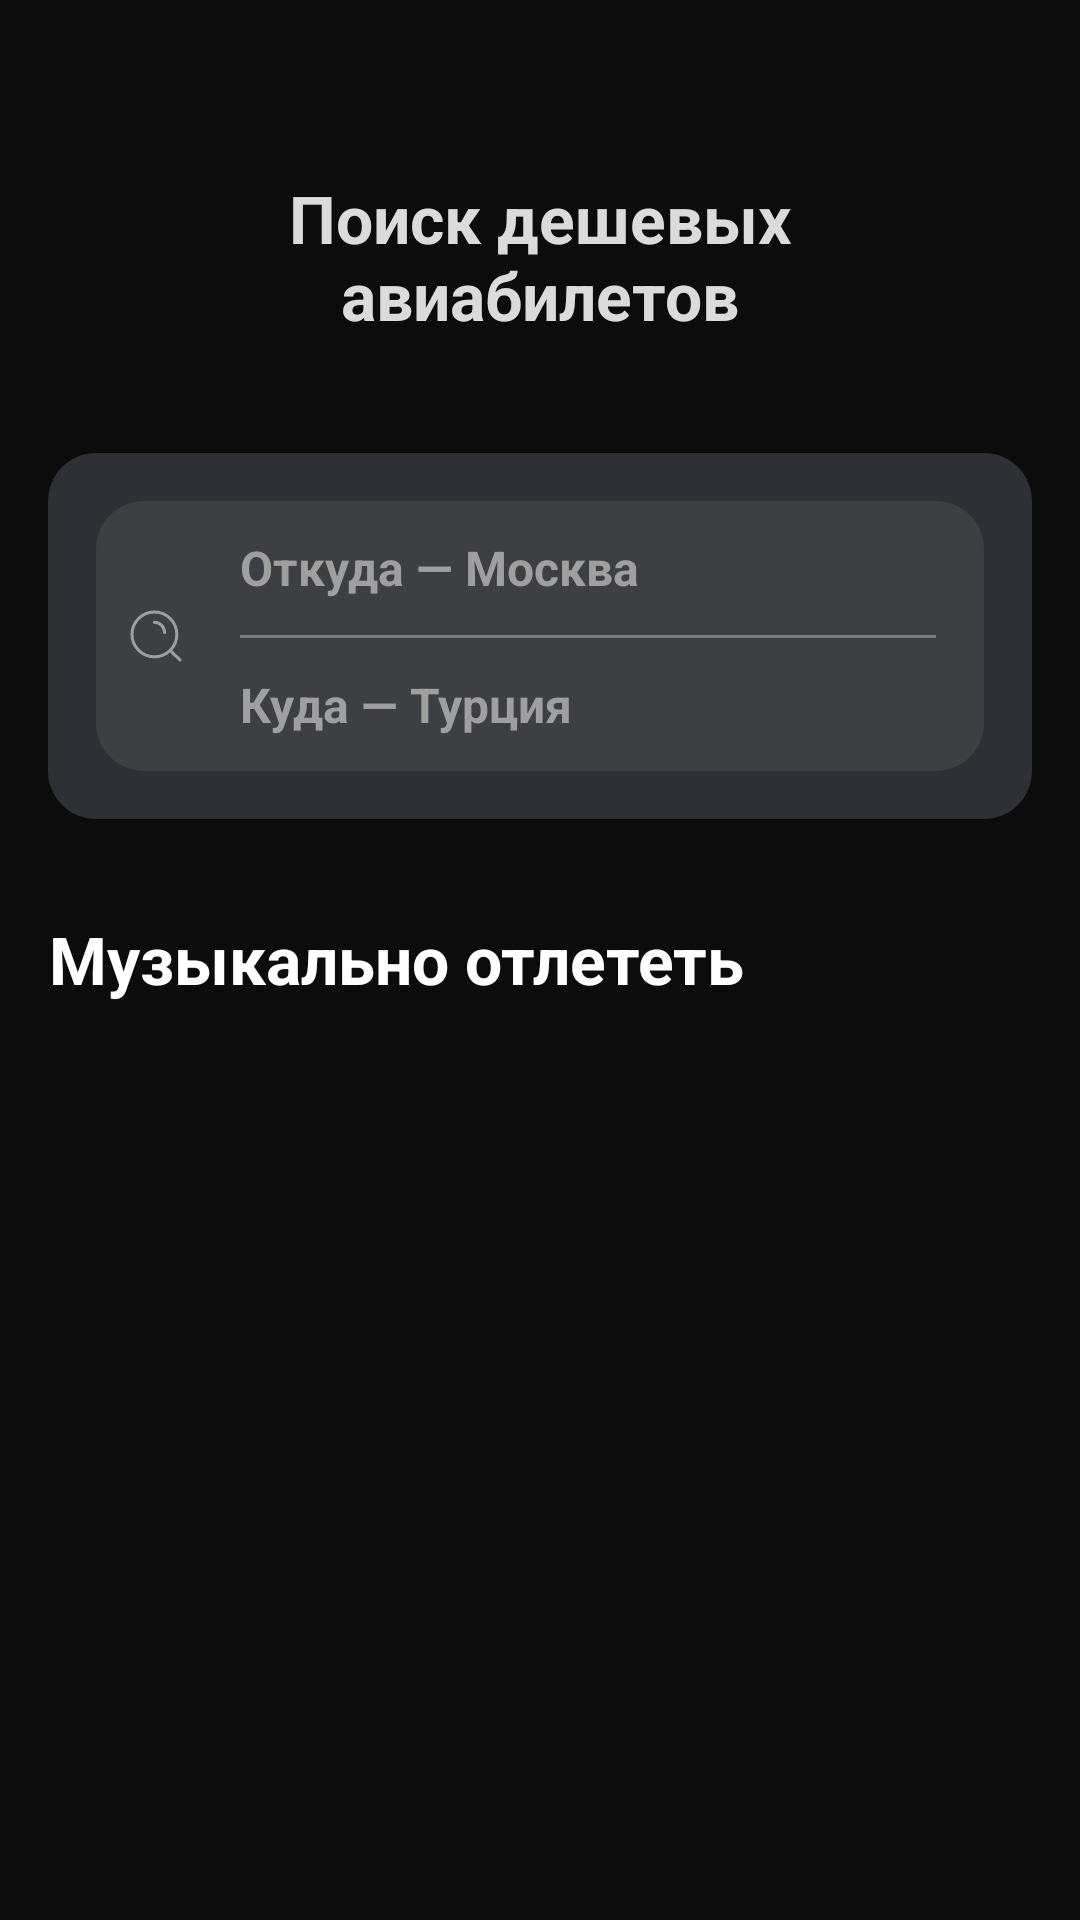

Here is an Android app screen rendered from its layout file. Give the layout XML and the strings, colors and styles it references.
<!-- AndroidManifest.xml: application theme Theme.TicketSearch -->
<!-- res/layout/fragment_main.xml -->
<?xml version="1.0" encoding="utf-8"?>
<androidx.constraintlayout.widget.ConstraintLayout xmlns:android="http://schemas.android.com/apk/res/android"
    xmlns:app="http://schemas.android.com/apk/res-auto"
    xmlns:tools="http://schemas.android.com/tools"
    android:layout_width="match_parent"
    android:layout_height="match_parent"
    android:background="@color/black"
    tools:context=".ui.MainFragment">

    <TextView
        android:id="@+id/main_title"
        style="@style/Title1"
        android:layout_width="wrap_content"
        android:layout_height="wrap_content"
        android:layout_marginTop="58dp"
        android:text="@string/search_for_cheap_tickets"
        android:textColor="@color/grey_7"
        app:layout_constraintEnd_toEndOf="parent"
        app:layout_constraintStart_toStartOf="parent"
        app:layout_constraintTop_toTopOf="parent" />

    <View
        android:id="@+id/search_outer_box"
        android:layout_width="match_parent"
        android:layout_height="122dp"
        android:layout_marginStart="16dp"
        android:layout_marginTop="38dp"
        android:layout_marginEnd="16dp"
        android:background="@drawable/squircle_shape"
        app:layout_constraintEnd_toEndOf="parent"
        app:layout_constraintStart_toStartOf="parent"
        app:layout_constraintTop_toBottomOf="@+id/main_title" />

    <View
        android:id="@+id/search_inner_box"
        android:layout_width="match_parent"
        android:layout_height="90dp"
        android:layout_marginStart="32dp"
        android:layout_marginTop="16dp"
        android:layout_marginEnd="32dp"
        android:layout_marginBottom="16dp"
        android:background="@drawable/squircle_shape"
        android:backgroundTint="@color/grey_4"
        app:layout_constraintBottom_toBottomOf="@+id/search_outer_box"
        app:layout_constraintEnd_toEndOf="@+id/search_outer_box"
        app:layout_constraintStart_toStartOf="@+id/search_outer_box"
        app:layout_constraintTop_toTopOf="@+id/search_outer_box" />

    <ImageView
        android:id="@+id/search_icon"
        android:layout_width="wrap_content"
        android:layout_height="wrap_content"
        android:layout_marginStart="8dp"
        android:contentDescription="@string/search_icon"
        android:src="@drawable/magnifying_glass"
        app:layout_constraintBottom_toBottomOf="@+id/search_inner_box"
        app:layout_constraintStart_toStartOf="@+id/search_inner_box"
        app:layout_constraintTop_toTopOf="@+id/search_inner_box" />

    <View
        android:id="@+id/search_box_separator"
        android:layout_width="0dp"
        android:layout_height="1dp"
        android:layout_marginStart="48dp"
        android:layout_marginEnd="16dp"
        android:alpha="0.6235"
        android:background="@color/grey_6"
        app:layout_constraintBottom_toBottomOf="@+id/search_inner_box"
        app:layout_constraintEnd_toEndOf="@+id/search_inner_box"
        app:layout_constraintStart_toStartOf="@+id/search_inner_box"
        app:layout_constraintTop_toTopOf="@+id/search_inner_box" />

    <EditText
        android:id="@+id/departure_text_field"
        style="@style/ButtonText1"
        android:layout_width="0dp"
        android:layout_height="44dp"
        android:background="@null"
        android:digits="АБВГДЕЁЖЗИЙКЛМНОПРСТУФХЦЧШЩЪЫЬЭЮЯабвгдеёжзийклмнопрстуфхцчшщъыьэюя"
        android:hint="@string/from_moscow"
        android:inputType="text"
        app:layout_constraintBottom_toTopOf="@+id/search_box_separator"
        app:layout_constraintEnd_toEndOf="@+id/search_box_separator"
        app:layout_constraintStart_toStartOf="@+id/search_box_separator"
        app:layout_constraintTop_toTopOf="@+id/search_inner_box"
        tools:text="Минск" />

    <EditText
        android:id="@+id/destination_text_field"
        style="@style/ButtonText1"
        android:layout_width="0dp"
        android:layout_height="44dp"
        android:background="@null"
        android:digits="АБВГДЕЁЖЗИЙКЛМНОПРСТУФХЦЧШЩЪЫЬЭЮЯабвгдеёжзийклмнопрстуфхцчшщъыьэюя"
        android:hint="@string/to_turkey"
        android:inputType="text"
        app:layout_constraintBottom_toBottomOf="@+id/search_inner_box"
        app:layout_constraintEnd_toEndOf="@+id/search_box_separator"
        app:layout_constraintStart_toStartOf="@+id/search_box_separator"
        app:layout_constraintTop_toBottomOf="@+id/search_box_separator" />

    <TextView
        android:id="@+id/concerts_title"
        style="@style/Title1"
        android:layout_width="wrap_content"
        android:layout_height="wrap_content"
        android:layout_marginStart="16dp"
        android:layout_marginTop="32dp"
        android:text="@string/concerts"
        app:layout_constraintStart_toStartOf="parent"
        app:layout_constraintTop_toBottomOf="@+id/search_outer_box" />

    <androidx.recyclerview.widget.RecyclerView
        android:id="@+id/concerts"
        android:layout_width="match_parent"
        android:layout_height="wrap_content"
        android:layout_marginStart="16dp"
        android:layout_marginTop="26dp"
        android:clipToPadding="false"
        android:orientation="horizontal"
        app:layout_constraintEnd_toEndOf="parent"
        app:layout_constraintStart_toStartOf="parent"
        app:layout_constraintTop_toBottomOf="@+id/concerts_title"
        tools:listitem="@layout/item_concert" />

</androidx.constraintlayout.widget.ConstraintLayout>
<!-- res/layout/item_concert.xml (included above) -->
<?xml version="1.0" encoding="utf-8"?>
<LinearLayout xmlns:android="http://schemas.android.com/apk/res/android"
    xmlns:app="http://schemas.android.com/apk/res-auto"
    xmlns:tools="http://schemas.android.com/tools"
    android:layout_width="wrap_content"
    android:layout_height="wrap_content"
    android:orientation="vertical"
    tools:background="@color/black">

    <androidx.cardview.widget.CardView
        android:layout_width="wrap_content"
        android:layout_height="wrap_content"
        app:cardCornerRadius="16dp">

        <ImageView
            android:id="@+id/image"
            android:layout_width="132dp"
            android:layout_height="132dp"
            android:contentDescription="@string/concert_image"
            tools:srcCompat="@tools:sample/avatars" />
    </androidx.cardview.widget.CardView>

    <TextView
        android:id="@+id/title"
        style="@style/Title3"
        android:layout_width="132dp"
        android:layout_height="wrap_content"
        tools:text="Die Antwoord" />

    <TextView
        android:id="@+id/town"
        style="@style/Text2"
        android:layout_width="132dp"
        android:layout_height="wrap_content"
        tools:text="Будапешт" />

    <TextView
        android:id="@+id/price"
        style="@style/Text2"
        android:layout_width="132dp"
        android:layout_height="wrap_content"
        android:gravity="center_vertical"
        android:drawableStart="@drawable/plane"
        app:drawableTint="@color/grey_6"
        tools:text="от 22 264 ₽" />
</LinearLayout>
<!-- resources referenced by this layout -->
<resources>
  <color name="black">#0C0C0C</color>
  <color name="grey_4">#3E3F43</color>
  <color name="grey_6">#9F9F9F</color>
  <color name="grey_7">#DBDBDB</color>
  <!-- drawable magnifying_glass (drawable) -->
  <vector xmlns:android="http://schemas.android.com/apk/res/android"
      android:width="24dp"
      android:height="24dp"
      android:viewportWidth="24"
      android:viewportHeight="24">
    <path
        android:strokeWidth="1"
        android:pathData="M16.692,16.8L20,20M11.429,7.429C13.322,7.429 14.857,8.964 14.857,10.857M18.933,11.467C18.933,15.59 15.59,18.933 11.467,18.933C7.343,18.933 4,15.59 4,11.467C4,7.343 7.343,4 11.467,4C15.59,4 18.933,7.343 18.933,11.467Z"
        android:fillColor="#00000000"
        android:strokeColor="#9FDBDBDB"
        android:strokeLineCap="round"/>
  </vector>
  <!-- drawable squircle_shape (drawable) -->
  <?xml version="1.0" encoding="utf-8"?>
  <shape xmlns:android="http://schemas.android.com/apk/res/android"
      android:shape="rectangle">
      <corners android:radius="16dp" />
      <solid android:color="@color/grey_3" />
  </shape>
  <string name="concert_image">Изображение концерта</string>
  <string name="concerts">Музыкально отлететь</string>
  <string name="from_moscow">Откуда — Москва</string>
  <string name="search_for_cheap_tickets">Поиск дешевых\nавиабилетов</string>
  <string name="search_icon">Значок поиска</string>
  <string name="to_turkey">Куда — Турция</string>
  <style name="ButtonText1">
          <item name="android:textSize">16sp</item>
          <item name="android:textColor">@color/white</item>
          <item name="android:textStyle">bold</item>
          <item name="android:textColorHint">@color/grey_6</item>
      </style>
  <style name="Text2">
          <item name="android:textSize">14sp</item>
          <item name="android:textColor">@color/white</item>
      </style>
  <style name="Title1">
          <item name="android:textSize">22sp</item>
          <item name="android:textColor">@color/white</item>
          <item name="android:gravity">center</item>
          <item name="android:textStyle">bold</item>
      </style>
  <style name="Title3">
          <item name="android:textSize">16sp</item>
          <item name="android:textColor">@color/white</item>
          <item name="android:textStyle">bold</item>
      </style>
  <style name="Theme.TicketSearch" parent="Theme.MaterialComponents.DayNight.NoActionBar">
          <item name="android:statusBarColor">@android:color/black</item>
          <item name="android:navigationBarColor">@android:color/black</item>
          
          <item name="colorPrimary">@color/blue</item>
          <item name="colorPrimaryVariant">@color/dark_blue</item>
          <item name="colorOnPrimary">@color/white</item>
          
          <item name="colorSecondary">@color/blue</item>
          <item name="colorSecondaryVariant">@color/dark_blue</item>
          <item name="colorOnSecondary">@color/white</item>
      </style>
  <color name="grey_3">#2F3035</color>
  <color name="white">#FFFFFF</color>
  <color name="blue">#2261BC</color>
  <color name="dark_blue">#00427D</color>
</resources>
